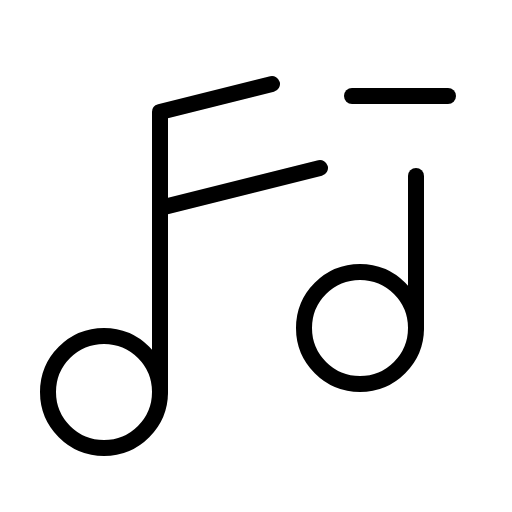
t = 0.00 s
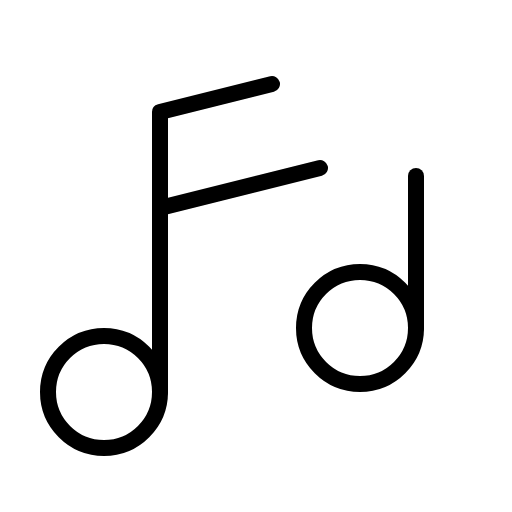
t = 1.50 s
t = 1.88 s: frame unchanged from t = 0.00 s, image omitted
t = 2.25 s: frame unchanged from t = 0.00 s, image omitted
t = 2.63 s: frame unchanged from t = 0.00 s, image omitted

The animated SVG that drew these frames (rendered in a browser with its animation timeline set to each time). Animation: 1 CSS @keyframes rule; one cycle of 3.00 s, repeats indefinitely.

<svg xmlns="http://www.w3.org/2000/svg" viewBox="0 0 256 256">
  <style>
    .draw-line {
      stroke-dasharray: 2000;
      stroke-dashoffset: 0;
    }
    svg:hover .draw-line {
      animation: phosphor-draw-in 1.5s ease-in-out infinite alternate;
    }
    @keyframes phosphor-draw-in {
      0%   { stroke-dashoffset: 0; }
      100% { stroke-dashoffset: 2000; }
    }
  </style><rect width="256" height="256" fill="none"/><line x1="224" y1="48" x2="176" y2="48" fill="none" stroke="currentColor" stroke-linecap="round" stroke-linejoin="round" stroke-width="8" class="draw-line" pathLength="1" style="animation-delay: 0s"/><circle cx="180" cy="164" r="28" fill="none" stroke="currentColor" stroke-linecap="round" stroke-linejoin="round" stroke-width="8" class="draw-line" pathLength="1" style="animation-delay: 0.3s"/><circle cx="52" cy="196" r="28" fill="none" stroke="currentColor" stroke-linecap="round" stroke-linejoin="round" stroke-width="8" class="draw-line" pathLength="1" style="animation-delay: 0.6s"/><polyline points="80 196 80 56 136 42" fill="none" stroke="currentColor" stroke-linecap="round" stroke-linejoin="round" stroke-width="8" class="draw-line" pathLength="1" style="animation-delay: 0.9s"/><line x1="208" y1="88" x2="208" y2="164" fill="none" stroke="currentColor" stroke-linecap="round" stroke-linejoin="round" stroke-width="8" class="draw-line" pathLength="1" style="animation-delay: 1.2s"/><line x1="160" y1="84" x2="80" y2="104" fill="none" stroke="currentColor" stroke-linecap="round" stroke-linejoin="round" stroke-width="8" class="draw-line" pathLength="1" style="animation-delay: 1.5s"/></svg>
